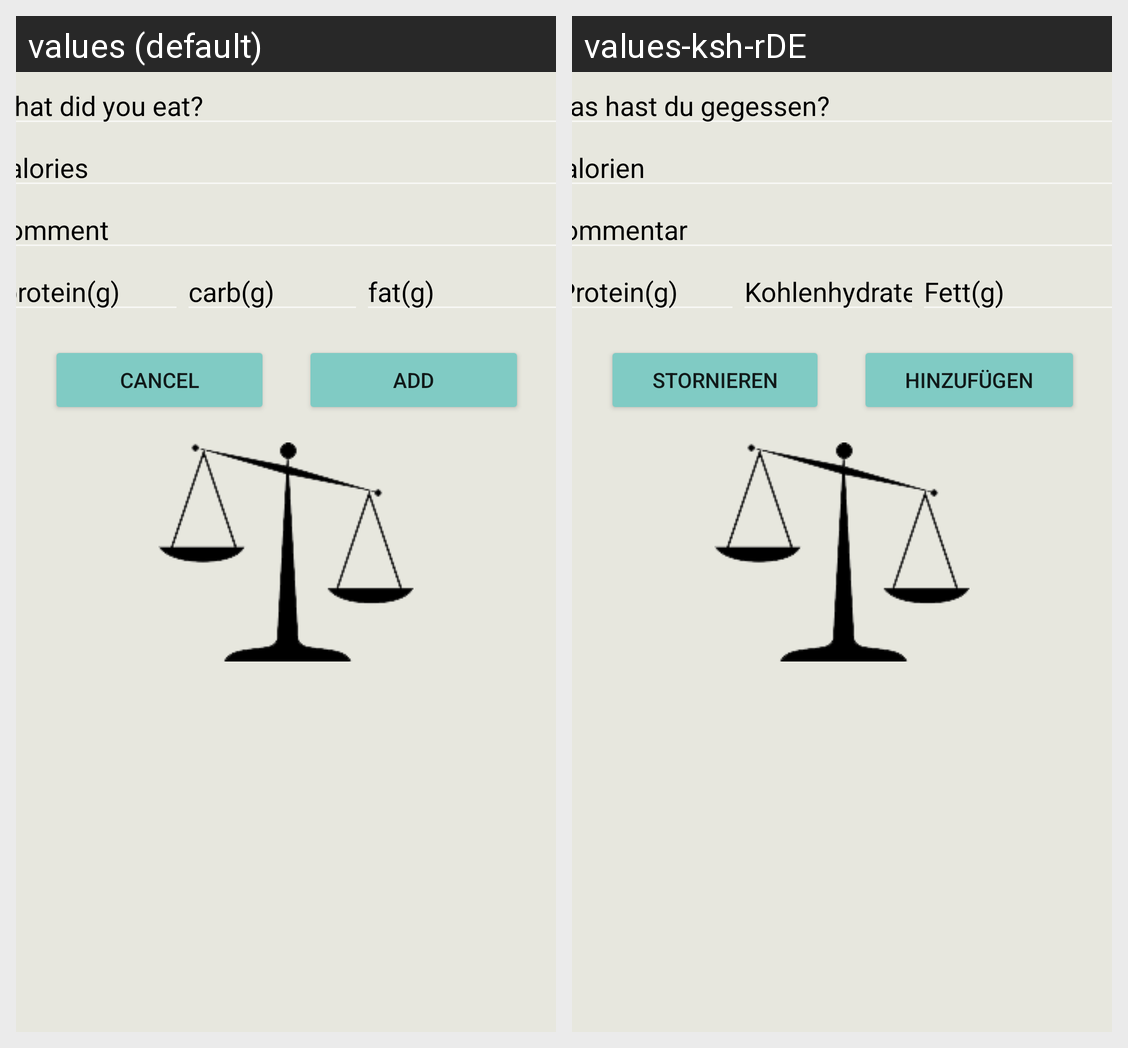

Translations of the strings shown on this Android screen, per locale in the grid:
Android screen res/layout/fragment_data_entry.xml rendered under 2 locales, left to right: values (default), values-ksh-rDE. Device: Nexus 5 (rendered at 1080×1920; each locale shown at half size, 540×960, under a caption strip naming it); theme SplashScreenTheme.
Strings drawn on this screen, with the default value and each locale's value (text and hints the layout hard-codes, and strings that could not be matched under every locale, appear in the picture but are not listed):

food_name
  values: What did you eat?
  values-ksh-rDE: Was hast du gegessen?

Calorie_Count
  values: Calories
  values-ksh-rDE: Kalorien

Comments
  values: Comment
  values-ksh-rDE: Kommentar

protein_count
  values: protein(g)
  values-ksh-rDE: Protein(g)

carb_count
  values: carb(g)
  values-ksh-rDE: Kohlenhydrate(g)

fat_count
  values: fat(g)
  values-ksh-rDE: Fett(g)

Cancel
  values: cancel
  values-ksh-rDE: stornieren

add
  values: Add
  values-ksh-rDE: Hinzufügen
